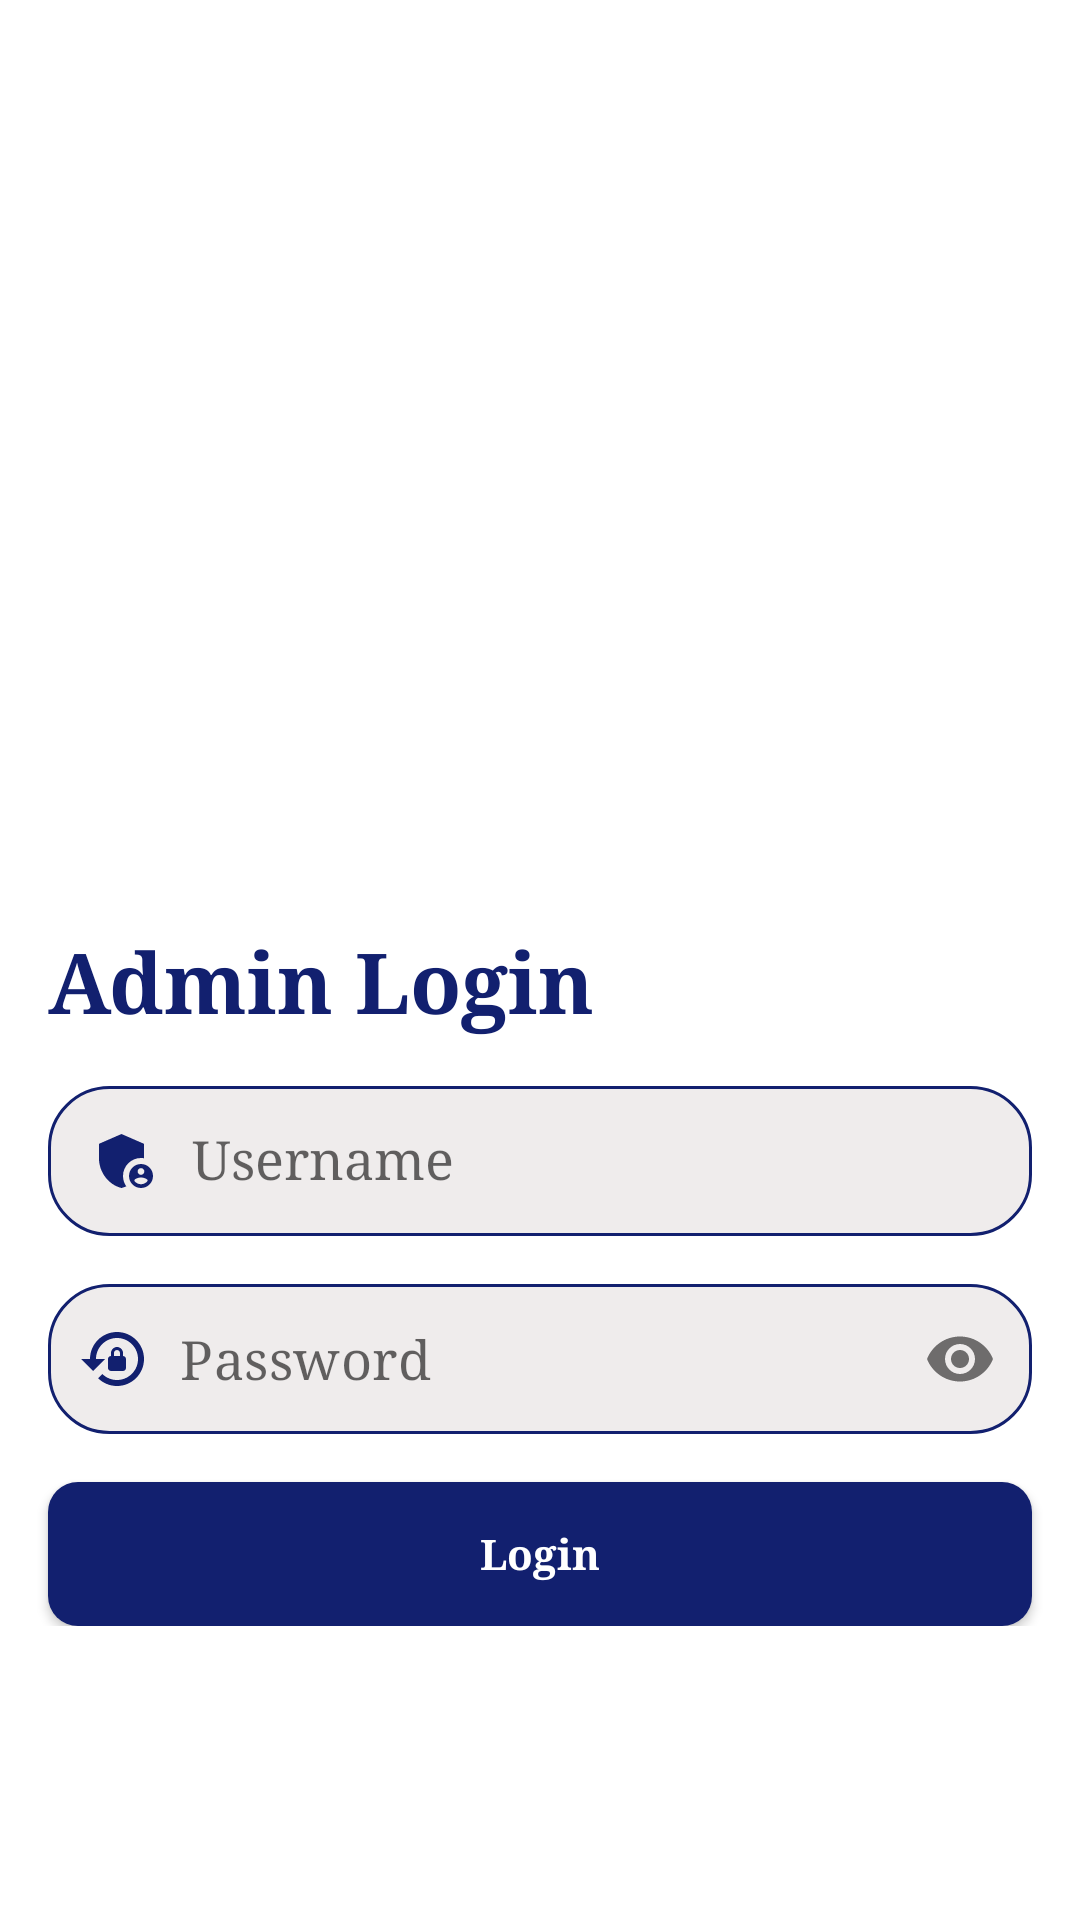

Write the Android layout XML for this screen, with the resource values it uses.
<!-- AndroidManifest.xml: application theme Theme.CRUD -->
<!-- res/layout/fragment_admin_login.xml -->
<?xml version="1.0" encoding="utf-8"?>
<ScrollView xmlns:android="http://schemas.android.com/apk/res/android"
xmlns:tools="http://schemas.android.com/tools"
android:layout_width="match_parent"
android:layout_height="wrap_content"
xmlns:app="http://schemas.android.com/apk/res-auto"
tools:context=".admin.ui.AdminLogin">

<androidx.constraintlayout.widget.ConstraintLayout
    android:layout_width="match_parent"
    android:layout_height="wrap_content"
    app:layout_constraintBottom_toBottomOf="parent"
    app:layout_constraintTop_toTopOf="parent">


    <ImageView
        android:id="@+id/ivLoginAnim"
        android:layout_width="0dp"
        android:layout_height="300dp"
        app:layout_constraintEnd_toEndOf="parent"
        app:layout_constraintHeight_percent=".35"
        app:layout_constraintHorizontal_bias="0.0"
        app:layout_constraintStart_toStartOf="parent"
        app:layout_constraintTop_toTopOf="parent"
        android:src="@drawable/admin" />

    <TextView
        android:id="@+id/txtAdminLogin"
        android:layout_width="wrap_content"
        android:layout_height="wrap_content"
        android:layout_marginStart="16dp"
        android:layout_marginTop="8dp"
        android:fontFamily="serif"
        android:text="Admin Login"
        android:textColor="@color/txtColorDarkBlue"
        android:textSize="28sp"
        android:textStyle="bold"
        app:layout_constraintStart_toStartOf="parent"
        app:layout_constraintTop_toBottomOf="@+id/ivLoginAnim" />

    <com.google.android.material.textfield.TextInputEditText
        android:id="@+id/etUsernameLogin"
        android:layout_width="0dp"
        android:layout_height="@dimen/_50dp"
        android:layout_marginStart="16dp"
        android:layout_marginTop="16dp"
        android:layout_marginEnd="16dp"
        android:maxLength="30"
        android:background="@drawable/edit_text_bg_login"
        android:drawableStart="@drawable/baseline_admin_panel_settings_24"
        android:drawablePadding="@dimen/_10dp"
        android:ems="10"
        android:fontFamily="serif"
        android:hint="Username"
        android:inputType="textEmailAddress"
        android:padding="14dp"
        app:layout_constraintEnd_toEndOf="parent"
        app:layout_constraintStart_toStartOf="parent"
        app:layout_constraintTop_toBottomOf="@+id/txtAdminLogin" />

    <com.google.android.material.textfield.TextInputLayout
        android:id="@+id/etPasswordLayout"
        android:layout_width="0dp"
        android:layout_height="wrap_content"
        android:layout_marginStart="16dp"
        android:layout_marginTop="16dp"
        android:layout_marginEnd="16dp"
        android:background="@drawable/edit_text_bg_login"
        app:boxBackgroundMode="none"
        app:hintAnimationEnabled="false"
        app:hintEnabled="false"
        app:layout_constraintEnd_toEndOf="parent"
        app:layout_constraintStart_toStartOf="parent"
        app:layout_constraintTop_toBottomOf="@+id/etUsernameLogin"
        app:passwordToggleEnabled="true">

        <com.google.android.material.textfield.TextInputEditText
            android:id="@+id/etPassLogin"
            android:layout_width="match_parent"
            android:layout_height="@dimen/_50dp"
            android:drawableStart="@drawable/baseline_lock_reset_24"
            android:drawablePadding="@dimen/_10dp"
            android:ems="10"
            android:fontFamily="serif"
            android:hint="@string/password"
            android:maxLength="8"
            android:inputType="textPassword"
            android:padding="@dimen/_10dp"
            android:textSize="18sp"
            app:layout_constraintEnd_toEndOf="parent"
            app:layout_constraintStart_toStartOf="parent"
            app:layout_constraintTop_toBottomOf="@+id/etEmailLogin" />

    </com.google.android.material.textfield.TextInputLayout>

    <TextView
        android:id="@+id/txtForgetPasswordLogin"
        android:layout_width="wrap_content"
        android:layout_height="wrap_content"
        android:layout_marginTop="20dp"
        android:layout_marginEnd="16dp"
        android:fontFamily="serif"
        android:text="Forgot password?"
        android:visibility="gone"
        android:textColor="@color/txtColorDarkBlue"
        app:layout_constraintEnd_toEndOf="parent"
        app:layout_constraintTop_toBottomOf="@+id/etPasswordLayout" />

    <androidx.appcompat.widget.AppCompatButton
        android:id="@+id/btnLogin"
        android:layout_width="0dp"
        android:layout_height="48dp"
        android:layout_marginStart="16dp"
        android:layout_marginTop="16dp"
        android:layout_marginEnd="16dp"
        android:background="@drawable/btn_login_bg"
        android:fontFamily="serif"
        android:text="Login"
        android:textAllCaps="false"
        android:textColor="@color/white"
        android:textStyle="bold"
        app:layout_constraintBottom_toBottomOf="parent"
        app:layout_constraintEnd_toEndOf="parent"
        app:layout_constraintStart_toStartOf="parent"
        app:layout_constraintTop_toBottomOf="@+id/progressBarLogin" />



    <CheckBox
        android:id="@+id/checkBoxRememberMe"
        android:layout_width="wrap_content"
        android:layout_height="wrap_content"
        android:layout_marginStart="16dp"
        android:layout_marginTop="8dp"
        android:backgroundTint="@color/txtColorDarkBlue"
        android:fontFamily="serif"
        android:text="Remember Me"
        android:visibility="gone"
        android:textColor="@color/txtColorDarkBlue"
        app:layout_constraintStart_toStartOf="parent"
        app:layout_constraintTop_toBottomOf="@+id/etPasswordLayout" />


    <ProgressBar
        android:id="@+id/progressBarLogin"
        style="?android:attr/progressBarStyle"
        android:layout_width="wrap_content"
        android:layout_height="wrap_content"
        android:layout_marginTop="8dp"
        android:layout_marginBottom="8dp"
        android:visibility="gone"
        app:layout_constraintBottom_toTopOf="@+id/btnLogin"
        app:layout_constraintEnd_toEndOf="parent"
        app:layout_constraintStart_toStartOf="parent"
        app:layout_constraintTop_toBottomOf="@+id/etPasswordLayout" />


</androidx.constraintlayout.widget.ConstraintLayout>






</ScrollView>
<!-- resources referenced by this layout -->
<resources>
  <color name="txtColorDarkBlue">#12206F</color>
  <color name="white">#FFFFFFFF</color>
  <dimen name="_10dp">10dp</dimen>
  <dimen name="_50dp">50dp</dimen>
  <!-- drawable baseline_admin_panel_settings_24 (drawable) -->
  <vector android:height="24dp" android:tint="@color/txtColorDarkBlue"
      android:viewportHeight="24" android:viewportWidth="24"
      android:width="24dp" xmlns:android="http://schemas.android.com/apk/res/android">
      <path android:fillColor="@android:color/white" android:pathData="M17,11c0.34,0 0.67,0.04 1,0.09V6.27L10.5,3L3,6.27v4.91c0,4.54 3.2,8.79 7.5,9.82c0.55,-0.13 1.08,-0.32 1.6,-0.55C11.41,19.47 11,18.28 11,17C11,13.69 13.69,11 17,11z"/>
      <path android:fillColor="@android:color/white" android:pathData="M17,13c-2.21,0 -4,1.79 -4,4c0,2.21 1.79,4 4,4s4,-1.79 4,-4C21,14.79 19.21,13 17,13zM17,14.38c0.62,0 1.12,0.51 1.12,1.12s-0.51,1.12 -1.12,1.12s-1.12,-0.51 -1.12,-1.12S16.38,14.38 17,14.38zM17,19.75c-0.93,0 -1.74,-0.46 -2.24,-1.17c0.05,-0.72 1.51,-1.08 2.24,-1.08s2.19,0.36 2.24,1.08C18.74,19.29 17.93,19.75 17,19.75z"/>
  </vector>
  <!-- drawable baseline_lock_reset_24 (drawable) -->
  <vector android:height="24dp" android:tint="@color/txtColorDarkBlue"
      android:viewportHeight="24" android:viewportWidth="24"
      android:width="24dp" xmlns:android="http://schemas.android.com/apk/res/android">
      <path android:fillColor="@android:color/white" android:pathData="M13,3c-4.97,0 -9,4.03 -9,9H1l4,4l4,-4H6c0,-3.86 3.14,-7 7,-7s7,3.14 7,7s-3.14,7 -7,7c-1.9,0 -3.62,-0.76 -4.88,-1.99L6.7,18.42C8.32,20.01 10.55,21 13,21c4.97,0 9,-4.03 9,-9S17.97,3 13,3zM15,11v-1c0,-1.1 -0.9,-2 -2,-2s-2,0.9 -2,2v1c-0.55,0 -1,0.45 -1,1v3c0,0.55 0.45,1 1,1h4c0.55,0 1,-0.45 1,-1v-3C16,11.45 15.55,11 15,11zM14,11h-2v-1c0,-0.55 0.45,-1 1,-1s1,0.45 1,1V11z"/>
  </vector>
  <!-- drawable btn_login_bg (drawable) -->
  <?xml version="1.0" encoding="utf-8"?>
  <shape xmlns:android="http://schemas.android.com/apk/res/android">
      <corners android:radius="10dp"/>
      <solid android:color="@color/txtColorDarkBlue" />
  </shape>
  <!-- drawable edit_text_bg_login (drawable) -->
  <?xml version="1.0" encoding="utf-8"?>
  <shape xmlns:android="http://schemas.android.com/apk/res/android">
  
      <corners android:radius="20dp"/>
      <solid android:color="@color/color_bg_input_field" />
      <stroke android:width="1dp" android:color="@color/txtColorDarkBlue"/>
  </shape>
  <string name="password">Password</string>
  <style name="Theme.CRUD" parent="Theme.MaterialComponents.DayNight.NoActionBar">
          
          <item name="colorPrimary">@color/white</item>
          <item name="colorPrimaryVariant">@color/white</item>
          <item name="colorOnPrimary">@color/white</item>
          
          <item name="colorSecondary">@color/teal_200</item>
          <item name="colorSecondaryVariant">@color/teal_700</item>
          <item name="colorOnSecondary">@color/black</item>
          
          <item name="android:statusBarColor">?attr/colorPrimaryVariant</item>
          
      </style>
  <color name="color_bg_input_field">#EFECEC</color>
  <color name="teal_200">#FF03DAC5</color>
  <color name="teal_700">#FF018786</color>
  <color name="black">#FF000000</color>
</resources>
